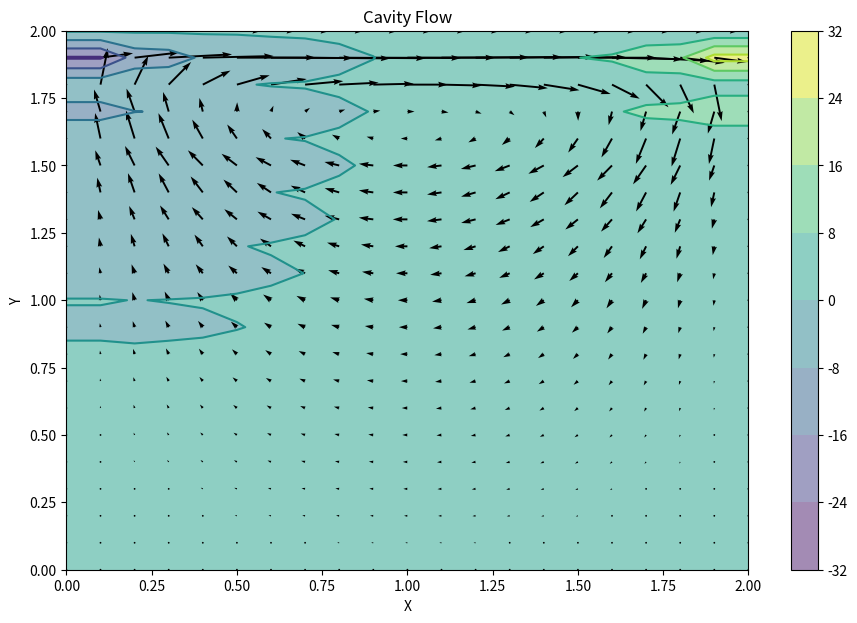

Reproduce this figure in Python.
import numpy as np
from matplotlib import pyplot as plt, cm

lx = 2
ly = 2
nx = 21
ny = 21
nt = 500 # number of time steps
nit = 100 # iteration for pressure
dx = lx / (nx - 1)
dy = ly / (ny - 1)

x = np.linspace(0, lx, nx)
y = np.linspace(0, ly, ny)
X, Y = np.meshgrid(x, y)

rho = 1.2
nu = 1
courant = 0.0005
dt = courant * min(dx, dy) / nu
# print(courant)

u = np.zeros((nx, ny))
v = np.zeros((nx, ny))
p = np.zeros((nx, ny)) 
b = np.zeros((nx, ny))

un = np.empty_like(u)
vn = np.empty_like(v)

# to reduce errors, we will solve in different steps
def buildup_b(b,u,v):
    global rho, dt, dx, dy

    # b comes from the RHS of the poisson's equation

    b[1:-1,1:-1] = dx**2*(-rho/(2*dx)) * ((1/dt)*(u[1:-1,2:] - u[1:-1,0:-2] + v[2:,1:-1] - v[0:-2,1:-1]) - (1/(2*dx))*((u[2:,1:-1]-u[0:-2,1:-1])**2 + (v[1:-1,2:]-v[1:-1,0:-2])**2 + (2*(u[2:,1:-1]-u[0:-2,1:-1])*(v[1:-1,2:]-v[1:-1,0:-2]))))

    return b

def pressure_poisson(p,b):
    global dx, dy, nit

    pn = np.empty_like(p)
    pn = p.copy()

    # internal iteration for pressure correction
    for _ in range(nit): # we iterate for pressure to get more accurate steady state result
        pn = p.copy()

        p[1:-1,1:-1] = (pn[2:,1:-1] + pn[0:-2,1:-1] + pn[1:-1,2:] + pn[1:-1,0:-2] + b[1:-1,1:-1])/4

        p[:,-1] = p[:,-2] # dp/dx = 0 at x = 2
        p[0,:] = p[1,:] # dp/dy = 0 at y = 0
        p[:,0] = p[:,1] # dp/dx = 0 at x = 0
        p[-1,:] = 1 # p = 0 at y = 2

    return p

def cavity_flow(u, v, p):
    global rho, dt, nt, dx, dy, nu

    un = np.empty_like(u)
    vn = np.empty_like(v)
    b = np.zeros((nx, nx))

    for _ in range(nt):
        un = u.copy()
        vn = v.copy()

        b = buildup_b(b,u,v)
        p = pressure_poisson(p,b)

        u[1:-1,1:-1] = un[1:-1,1:-1] + dt*(nu*(((un[2:,1:-1]-2*un[1:-1,1:-1]+un[0:-2,1:-1])/(dx**2)) + ((un[1:-1,2:]-2*un[1:-1,1:-1]+un[1:-1,0:-2])/(dy**2))) - (un[1:-1,1:-1]*(un[2:,1:-1]-un[0:-2,1:-1])/(2*dx)) - (vn[1:-1,1:-1]*(un[1:-1,2:]-un[1:-1,0:-2])/(2*dy)) - ((p[1:-1,2:]-p[1:-1,0:-2])/(2*rho*dx)))

        v[1:-1,1:-1] = vn[1:-1,1:-1] + dt*(nu*(((vn[2:,1:-1]-2*vn[1:-1,1:-1]+vn[0:-2,1:-1])/(dx**2)) + ((vn[1:-1,2:]-2*vn[1:-1,1:-1]+vn[1:-1,0:-2])/(dy**2))) - (un[1:-1,1:-1]*(vn[2:,1:-1]-vn[0:-2,1:-1])/(2*dx)) - (vn[1:-1,1:-1]*(vn[1:-1,2:]-vn[1:-1,0:-2])/(2*dy)) - ((p[2:,1:-1]-p[0:-2,1:-1])/(2*rho*dy)))

        u[0,:] = 0
        u[-1,:] = 1 # set velocity on cavity lid equal to 1
        u[:,0] = 0
        u[:,-1] = 0

        v[0,:] = 0
        v[-1,:] = 0
        v[:,0] = 0
        v[:,-1] = 0

    return u, v, p

u, v, p = cavity_flow(u, v, p)

fig = plt.figure(figsize=(11,7), dpi=100)
# plotting the pressure field as a contour
plt.contourf(X, Y, p, alpha=0.5, cmap=cm.viridis)  
# plotting the pressure field outlines
plt.colorbar()
plt.contour(X, Y, p, cmap=cm.viridis)  
# plotting velocity field
# plt.streamplot(X,Y,u,v)
plt.quiver(X,Y,u,v)
plt.title('Cavity Flow')
plt.xlabel('X')
plt.ylabel('Y')
plt.show()
